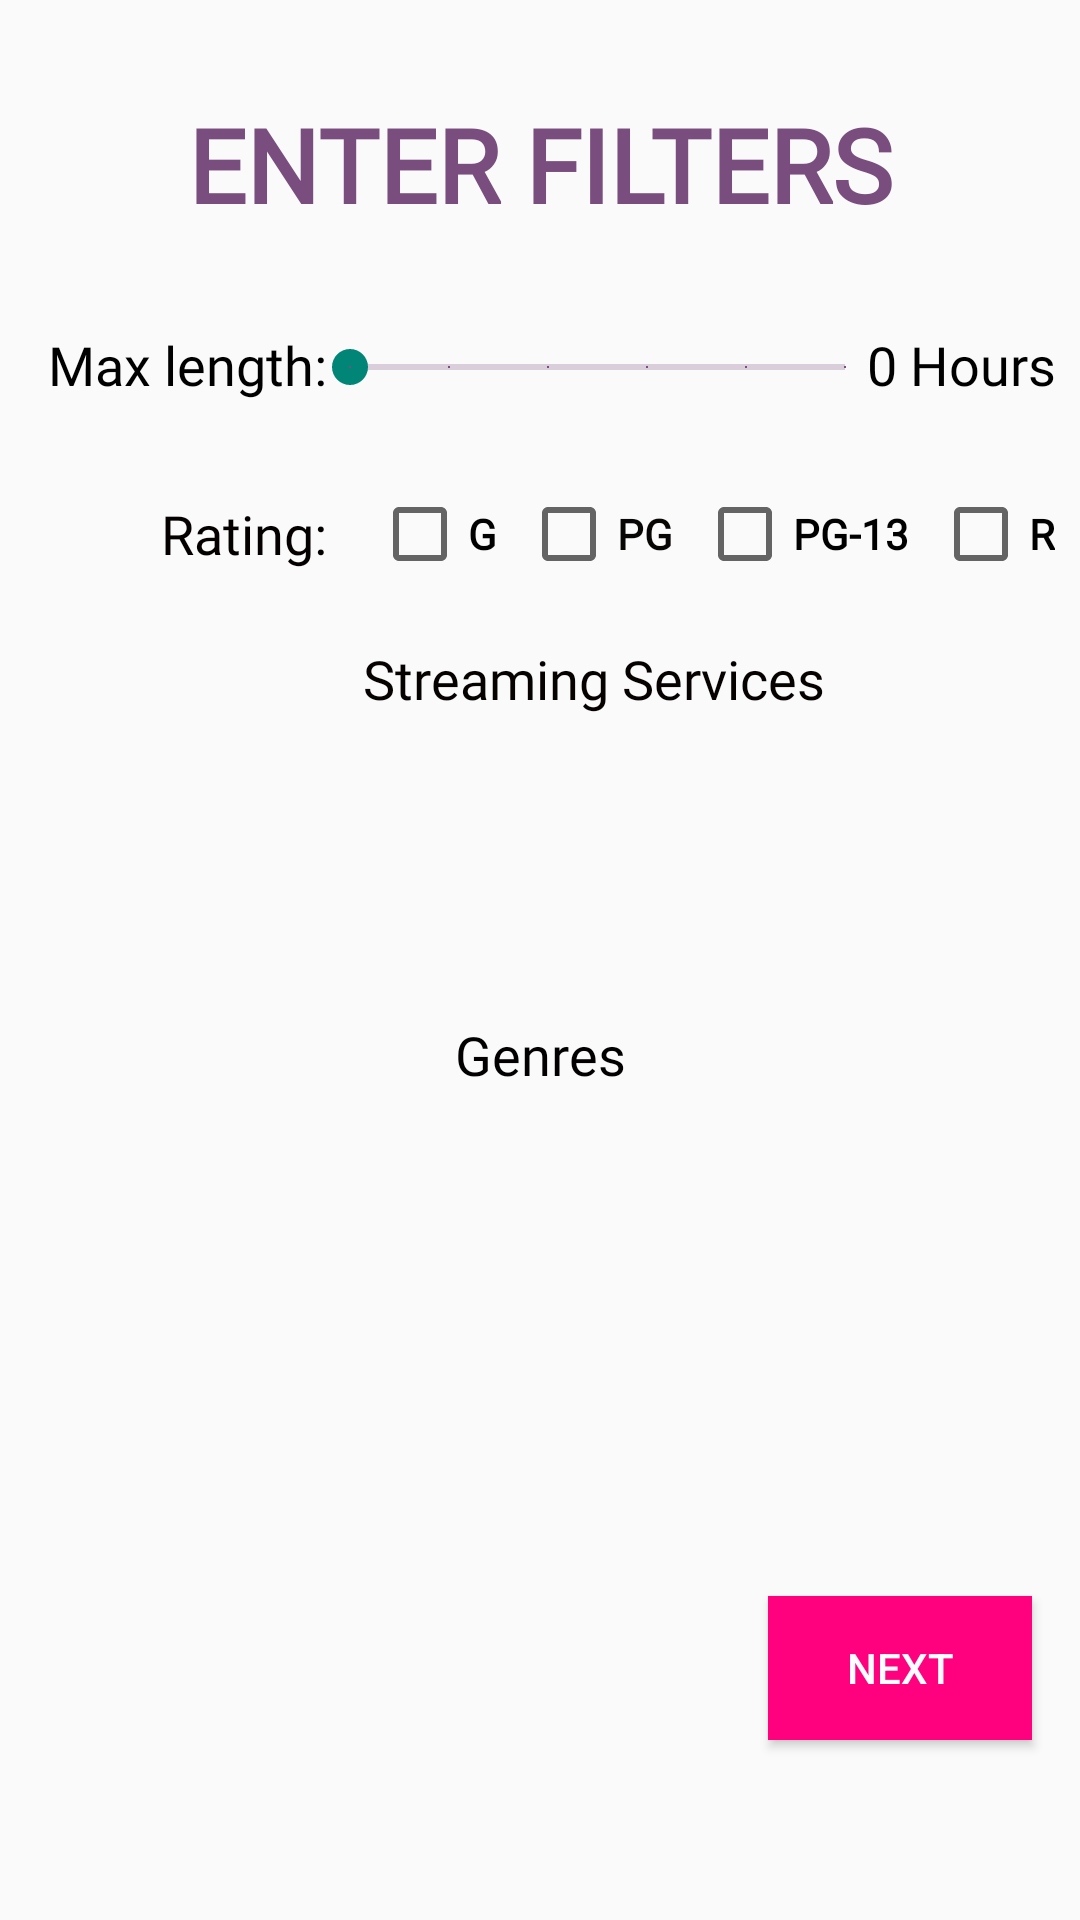

Android layout source for this screen:
<!-- AndroidManifest.xml: application theme AppTheme -->
<!-- res/layout/movie_filter_fragment.xml -->
<?xml version="1.0" encoding="utf-8"?>
<android.support.constraint.ConstraintLayout xmlns:android="http://schemas.android.com/apk/res/android"
    xmlns:app="http://schemas.android.com/apk/res-auto"
    xmlns:tools="http://schemas.android.com/tools"
    android:layout_width="match_parent"
    android:layout_height="match_parent"
    tools:context=".MovieFlow.MovieFilterFragment">

    <TextView
        android:id="@+id/tvMovieFilter"
        android:layout_width="wrap_content"
        android:layout_height="wrap_content"
        android:layout_marginTop="32dp"
        android:fontFamily="@font/title_font"
        android:text="ENTER FILTERS"
        android:textColor="@color/purple"
        android:textSize="34sp"
        android:textStyle="bold"
        app:layout_constraintEnd_toEndOf="parent"
        app:layout_constraintStart_toStartOf="parent"
        app:layout_constraintTop_toTopOf="parent" />

    <TextView
        android:id="@+id/tvLength"
        android:layout_width="wrap_content"
        android:layout_height="wrap_content"
        android:layout_marginStart="16dp"
        android:layout_marginTop="32dp"
        android:fontFamily="@font/text_body"
        android:text="Max length:"
        android:textColor="#000000"
        android:textSize="18sp"
        app:layout_constraintStart_toStartOf="parent"
        app:layout_constraintTop_toBottomOf="@+id/tvMovieFilter" />

    <TextView
        android:id="@+id/tvHours"
        android:layout_width="wrap_content"
        android:layout_height="wrap_content"
        android:layout_marginTop="32dp"
        android:layout_marginEnd="8dp"
        android:fontFamily="@font/text_body"
        android:text="0 Hours"
        android:textColor="#000000"
        android:textSize="18sp"
        app:layout_constraintEnd_toEndOf="parent"
        app:layout_constraintTop_toBottomOf="@+id/tvMovieFilter" />

    <TextView
        android:id="@+id/tcServices"
        android:layout_width="wrap_content"
        android:layout_height="wrap_content"
        android:layout_marginStart="121dp"
        android:layout_marginTop="24dp"
        android:layout_marginEnd="121dp"
        android:fontFamily="@font/text_body"
        android:text="Streaming Services"
        android:textColor="#FD050000"
        android:textSize="18sp"
        app:layout_constraintEnd_toEndOf="parent"
        app:layout_constraintHorizontal_bias="0.0"
        app:layout_constraintStart_toStartOf="parent"
        app:layout_constraintTop_toBottomOf="@+id/tvRating" />

    <TextView
        android:id="@+id/tvRating"
        android:layout_width="wrap_content"
        android:layout_height="wrap_content"
        android:layout_marginStart="56dp"
        android:layout_marginTop="32dp"
        android:fontFamily="@font/text_body"
        android:text="Rating:"
        android:textColor="#050000"
        android:textSize="18sp"
        app:layout_constraintEnd_toEndOf="@+id/tvLength"
        app:layout_constraintHorizontal_bias="1.0"
        app:layout_constraintStart_toStartOf="parent"
        app:layout_constraintTop_toBottomOf="@+id/tvLength" />

    <CheckBox
        android:id="@+id/cbG"
        android:layout_width="wrap_content"
        android:layout_height="wrap_content"
        android:layout_marginStart="15dp"
        android:fontFamily="@font/text_body"
        android:text="G"
        android:textColorHighlight="@color/purple"
        android:textColorLink="@color/purple"
        android:textSize="14sp"
        android:textStyle="bold"
        app:layout_constraintBottom_toBottomOf="@+id/tvRating"
        app:layout_constraintStart_toEndOf="@+id/tvRating"
        app:layout_constraintTop_toTopOf="@+id/tvRating" />

    <CheckBox
        android:id="@+id/cbPG"
        android:layout_width="wrap_content"
        android:layout_height="wrap_content"
        android:layout_marginStart="8dp"
        android:fontFamily="@font/text_body"
        android:text="PG"
        android:textColor="#FA030000"
        android:textColorHighlight="@color/purple"
        android:textColorLink="@color/purple"
        android:textSize="14sp"
        android:textStyle="bold"
        app:layout_constraintBottom_toBottomOf="@+id/cbG"
        app:layout_constraintStart_toEndOf="@+id/cbG"
        app:layout_constraintTop_toTopOf="@+id/cbG" />

    <CheckBox
        android:id="@+id/cbPG13"
        android:layout_width="wrap_content"
        android:layout_height="wrap_content"
        android:layout_marginStart="8dp"
        android:fontFamily="@font/text_body"
        android:text="PG-13"
        android:textColorHighlight="@color/purple"
        android:textColorLink="@color/purple"
        android:textSize="14sp"
        android:textStyle="bold"
        app:layout_constraintBottom_toBottomOf="@+id/cbPG"
        app:layout_constraintStart_toEndOf="@+id/cbPG"
        app:layout_constraintTop_toTopOf="@+id/cbPG" />

    <CheckBox
        android:id="@+id/cbR"
        android:layout_width="wrap_content"
        android:layout_height="wrap_content"
        android:layout_marginStart="8dp"
        android:fontFamily="@font/text_body"
        android:text="R"
        android:textColorHighlight="@color/purple"
        android:textStyle="bold"
        app:layout_constraintBottom_toBottomOf="@+id/cbPG13"
        app:layout_constraintStart_toEndOf="@+id/cbPG13"
        app:layout_constraintTop_toTopOf="@+id/cbPG13" />

    <TextView
        android:id="@+id/tvGenres"
        android:layout_width="wrap_content"
        android:layout_height="wrap_content"
        android:layout_marginStart="175dp"
        android:layout_marginTop="8dp"
        android:layout_marginEnd="175dp"
        android:fontFamily="@font/text_body"
        android:text="Genres"
        android:textColor="#020000"
        android:textSize="18sp"
        app:layout_constraintEnd_toEndOf="parent"
        app:layout_constraintStart_toStartOf="parent"
        app:layout_constraintTop_toBottomOf="@+id/rvServices" />

    <android.support.v7.widget.RecyclerView
        android:id="@+id/rvGenres"
        android:layout_width="wrap_content"
        android:layout_height="0dp"
        android:layout_marginStart="8dp"
        android:layout_marginTop="8dp"
        android:layout_marginEnd="12dp"
        android:layout_marginBottom="8dp"
        app:layout_constraintBottom_toTopOf="@+id/btnSubmit"
        app:layout_constraintEnd_toEndOf="parent"
        app:layout_constraintStart_toStartOf="parent"
        app:layout_constraintTop_toBottomOf="@+id/tvGenres" />

    <Button
        android:id="@+id/btnSubmit"
        android:layout_width="wrap_content"
        android:layout_height="wrap_content"
        android:layout_marginEnd="16dp"
        android:layout_marginBottom="60dp"
        android:background="@color/brightPink"
        android:text="NEXT"
        android:textColor="#FDFFFFFF"
        app:layout_constraintBottom_toBottomOf="parent"
        app:layout_constraintEnd_toEndOf="parent" />

    <android.support.v7.widget.RecyclerView
        android:id="@+id/rvServices"
        android:layout_width="395dp"
        android:layout_height="85dp"
        android:layout_marginStart="16dp"
        android:layout_marginTop="8dp"
        android:layout_marginEnd="16dp"
        android:layout_marginBottom="8dp"
        app:layout_constraintBottom_toTopOf="@+id/tvGenres"
        app:layout_constraintEnd_toEndOf="parent"
        app:layout_constraintStart_toStartOf="parent"
        app:layout_constraintTop_toBottomOf="@+id/tcServices" />

    <SeekBar
        android:id="@+id/sbLength"
        android:layout_width="197dp"
        android:layout_height="26dp"
        android:layout_marginStart="8dp"
        android:layout_marginEnd="8dp"
        android:max="5"
        android:progressBackgroundTint="@color/purple"
        android:progressTint="@color/purple"
        android:progressTintMode="src_in"
        app:layout_constraintEnd_toStartOf="@+id/tvHours"
        app:layout_constraintStart_toEndOf="@+id/tvLength"
        app:layout_constraintTop_toTopOf="@+id/tvLength"
        app:tickMark="@color/purple"
        app:tickMarkTint="@color/purple" />
</android.support.constraint.ConstraintLayout>
<!-- resources referenced by this layout -->
<resources>
  <color name="brightPink">#FF007F</color>
  <color name="purple">#794d7e</color>
  <style name="AppTheme" parent="Theme.AppCompat.Light">
          
          <item name="actionBarStyle">@style/MyActionBar</item>
          <item name="autoCompleteTextViewStyle">@style/SearchAutoCompleteTextView</item>
          <item name="colorPrimary">@color/white</item>
      </style>
  <style name="MyActionBar" parent="@style/Widget.AppCompat.Light.ActionBar.Solid.Inverse">
          <item name="background">@color/purple</item>
          <item name="titleTextStyle">@style/MyActionBarTitle</item>
          
      </style>
  <style name="SearchAutoCompleteTextView" parent="Widget.AppCompat.Light.AutoCompleteTextView">
          <item name="android:editTextColor">@color/white</item>
          <item name="android:textColor">@color/white</item>
          <item name="android:textColorHint">@color/white</item>
          <item name="android:colorAccent">@color/white</item>
      </style>
  <color name="white">#ffffff</color>
  <style name="MyActionBarTitle" parent="@style/TextAppearance.AppCompat.Widget.ActionBar.Title">
          <item name="android:textColor">#00ffffff</item>
      </style>
</resources>
